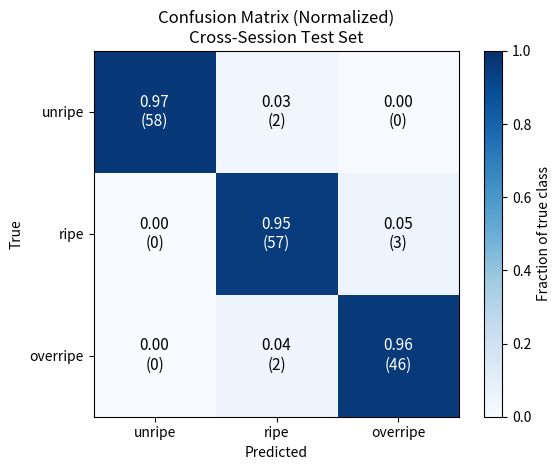

This figure's Python source:
# make_cross_session_cm.py
import numpy as np
import matplotlib.pyplot as plt

OUT_PATH = r"D:\MTP-2\Report\images\cross_session_confusion_matrix.png"

labels = ["unripe", "ripe", "overripe"]
counts = np.array([
    [58, 2, 0],
    [0, 57, 3],
    [0, 2, 46],
])
row_totals = counts.sum(axis=1, keepdims=True)
normalized = counts / row_totals

fig, ax = plt.subplots(figsize=(6, 4.8))
im = ax.imshow(normalized, cmap="Blues", vmin=0, vmax=1)
ax.set_xticks(range(3)); ax.set_xticklabels(labels)
ax.set_yticks(range(3)); ax.set_yticklabels(labels)
ax.set_xlabel("Predicted")
ax.set_ylabel("True")
ax.set_title("Confusion Matrix (Normalized)\nCross-Session Test Set", fontsize=12)
for i in range(3):
    for j in range(3):
        color = "white" if normalized[i, j] > 0.5 else "black"
        ax.text(j, i, f"{normalized[i,j]:.2f}\n({counts[i,j]})", ha="center", va="center", color=color, fontsize=11)
fig.colorbar(im, ax=ax, label="Fraction of true class")
fig.tight_layout()
fig.savefig(OUT_PATH, dpi=200)
print(f"Saved to {OUT_PATH}")
